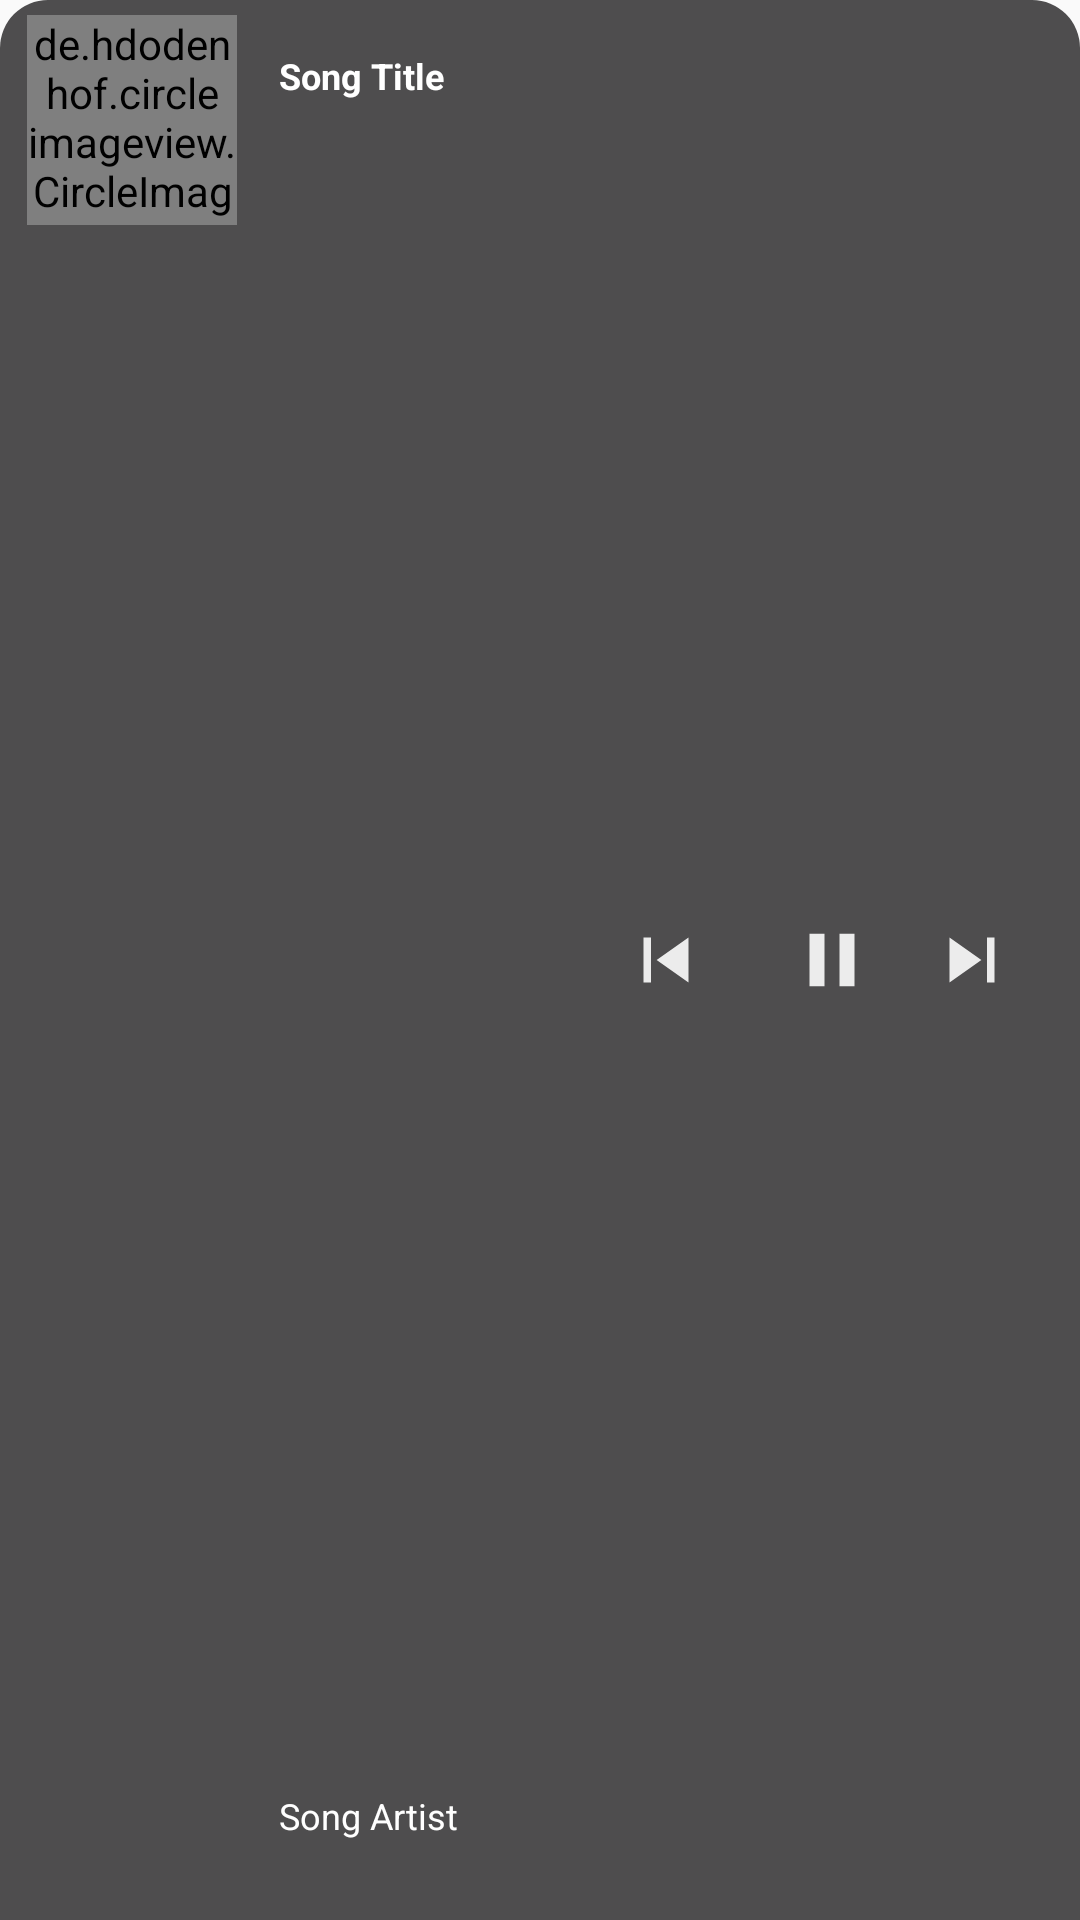

Here is an Android app screen rendered from its layout file. Give the layout XML and the strings, colors and styles it references.
<!-- AndroidManifest.xml: application theme AppTheme -->
<!-- res/layout/media_controller.xml -->
<?xml version="1.0" encoding="utf-8"?>

<android.support.constraint.ConstraintLayout xmlns:android="http://schemas.android.com/apk/res/android"
    xmlns:app="http://schemas.android.com/apk/res-auto"
    xmlns:tools="http://schemas.android.com/tools"
    android:id="@+id/controller_layout"
    android:layout_width="match_parent"
    android:layout_height="80dp"
    android:background="@drawable/card_bg_controller"
    android:orientation="vertical"
    android:padding="5dp"
    android:weightSum="1">

    <de.hdodenhof.circleimageview.CircleImageView
        android:id="@+id/controller_song_art"
        android:layout_width="70dp"
        android:layout_height="70dp"
        android:layout_alignParentStart="true"
        android:layout_alignParentTop="true"
        android:layout_marginStart="4dp"
        android:src="@drawable/music_default_cover_img"
        app:civ_border_color="#00ffffff"
        app:civ_border_width="2dp"
        app:layout_constraintStart_toStartOf="parent"
        app:layout_constraintTop_toTopOf="parent" />

    <TextView
        android:id="@+id/controller_song_title"
        android:layout_width="104dp"
        android:layout_height="20dp"
        android:layout_marginStart="4dp"
        android:layout_marginTop="12dp"
        android:layout_toEndOf="@+id/controller_song_art"

        android:singleLine="true"
        android:ellipsize="marquee"
        android:marqueeRepeatLimit="marquee_forever"
        android:scrollHorizontally="true"
        android:fadingEdge="horizontal"

        android:text="Song Title"
        android:textAlignment="viewStart"
        android:textAllCaps="false"
        android:textColor="@color/white"
        android:textSize="12sp"
        android:textStyle="bold"
        android:translationX="10dp"
        app:layout_constraintStart_toEndOf="@+id/controller_song_art"
        app:layout_constraintTop_toTopOf="parent" />

    <TextView
        android:id="@+id/controller_song_artist"
        android:layout_width="104dp"
        android:layout_height="22dp"
        android:layout_alignParentTop="true"
        android:layout_marginStart="4dp"
        android:layout_marginBottom="16dp"
        android:layout_toEndOf="@+id/controller_song_art"

        android:singleLine="true"
        android:ellipsize="marquee"
        android:marqueeRepeatLimit="marquee_forever"
        android:scrollHorizontally="true"
        android:fadingEdge="horizontal"

        android:text="Song Artist"
        android:textAlignment="viewStart"
        android:textAllCaps="false"
        android:textColor="@color/white"
        android:textSize="12sp"
        android:translationX="10dp"
        app:layout_constraintBottom_toBottomOf="parent"
        app:layout_constraintStart_toEndOf="@+id/controller_song_art" />

    <ImageButton
        android:id="@+id/controller_play"
        android:layout_width="wrap_content"
        android:layout_height="wrap_content"
        android:layout_marginStart="8dp"
        android:layout_marginTop="8dp"
        android:layout_marginEnd="8dp"
        android:layout_marginBottom="8dp"
        android:background="?attr/selectableItemBackgroundBorderless"
        app:layout_constraintBottom_toBottomOf="parent"
        app:layout_constraintEnd_toStartOf="@+id/controller_next"
        app:layout_constraintHorizontal_bias="0.666"
        app:layout_constraintStart_toEndOf="@+id/controller_prev"
        app:layout_constraintTop_toTopOf="parent"
        app:srcCompat="@drawable/ic_controller_button_pause" />

    <ImageButton
        android:id="@+id/controller_next"
        android:layout_width="wrap_content"
        android:layout_height="wrap_content"
        android:layout_marginTop="8dp"
        android:layout_marginEnd="16dp"
        android:layout_marginBottom="8dp"
        android:background="?attr/selectableItemBackgroundBorderless"
        app:layout_constraintBottom_toBottomOf="parent"
        app:layout_constraintEnd_toEndOf="parent"
        app:layout_constraintTop_toTopOf="parent"
        app:srcCompat="@drawable/ic_controller_button_next" />

    <ImageButton
        android:id="@+id/controller_prev"
        android:layout_width="wrap_content"
        android:layout_height="wrap_content"
        android:layout_marginStart="20dp"
        android:layout_marginTop="8dp"
        android:layout_marginBottom="8dp"
        android:background="?attr/selectableItemBackgroundBorderless"
        app:layout_constraintBottom_toBottomOf="parent"
        app:layout_constraintStart_toEndOf="@+id/controller_song_artist"
        app:layout_constraintTop_toTopOf="parent"
        app:srcCompat="@drawable/ic_controller_button_previous" />

</android.support.constraint.ConstraintLayout>
<!-- resources referenced by this layout -->
<resources>
  <color name="white">#ffffff</color>
  <!-- drawable card_bg_controller (drawable) -->
  <?xml version="1.0" encoding="utf-8"?>
  
  <shape
      xmlns:android="http://schemas.android.com/apk/res/android"
      android:shape="rectangle">
  
      <corners
          android:topLeftRadius="16dp"
          android:topRightRadius="16dp"/>
  
      <solid android:color="@color/dark_grey"/>
  </shape>
  <!-- drawable ic_controller_button_next (drawable) -->
  <vector android:height="30dp" android:tint="#ECECEC"
      android:viewportHeight="24.0" android:viewportWidth="24.0"
      android:width="30dp" xmlns:android="http://schemas.android.com/apk/res/android">
      <path android:fillColor="#FF000000" android:pathData="M6,18l8.5,-6L6,6v12zM16,6v12h2V6h-2z"/>
  </vector>
  <!-- drawable ic_controller_button_pause (drawable) -->
  <vector android:height="30dp" android:tint="#ECECEC"
      android:viewportHeight="24.0" android:viewportWidth="24.0"
      android:width="30dp" xmlns:android="http://schemas.android.com/apk/res/android">
      <path android:fillColor="#FF000000" android:pathData="M6,19h4L10,5L6,5v14zM14,5v14h4L18,5h-4z"/>
  </vector>
  <!-- drawable ic_controller_button_previous (drawable) -->
  <vector android:height="30dp" android:tint="#ECECEC"
      android:viewportHeight="24.0" android:viewportWidth="24.0"
      android:width="30dp" xmlns:android="http://schemas.android.com/apk/res/android">
      <path android:fillColor="#FF000000" android:pathData="M6,6h2v12L6,18zM9.5,12l8.5,6L18,6z"/>
  </vector>
  <!-- drawable music_default_cover_img: png bitmap (drawable, 6366 bytes) -->
  <style name="AppTheme" parent="Theme.AppCompat.Light.DarkActionBar">
          <item name="android:displayOptions">useLogo|showHome</item>
          <item name="android:statusBarColor">@color/colorPrimaryDark</item>
          <item name="android:navigationBarColor">@color/colorPrimaryDark</item>
          <item name="actionBarStyle">@style/Theme.MyApp.ActionBar</item>
          
          <item name="android:windowFullscreen">false</item>
          <item name="android:windowContentOverlay">@null</item>
          
          <item name="colorPrimary">@color/colorPrimaryDark</item>
          <item name="colorPrimaryDark">@color/colorPrimaryDark</item>
          <item name="colorAccent">@color/red</item>
  
          <item name="bg_color">@color/white</item>
          <item name="card_bg_color">@color/card_bg_color</item>
          <item name="card_text_color">@color/title_text_color</item>
          <item name="card_content_color">@color/light_grey</item>
  
  
      </style>
  <color name="dark_grey">#4e4d4e</color>
  <color name="colorPrimaryDark">#4e4d4e</color>
  <style name="Theme.MyApp.ActionBar" parent="@style/Widget.AppCompat.Light.ActionBar.Solid.Inverse">
          
          
          
          <item name="elevation">0dp</item>
          <item name="android:textColor">@android:color/transparent</item>
      </style>
  <color name="red">#df413f</color>
  <color name="card_bg_color">#f6f6f6</color>
  <color name="title_text_color">#df413f</color>
  <color name="light_grey">#6f6867</color>
</resources>
